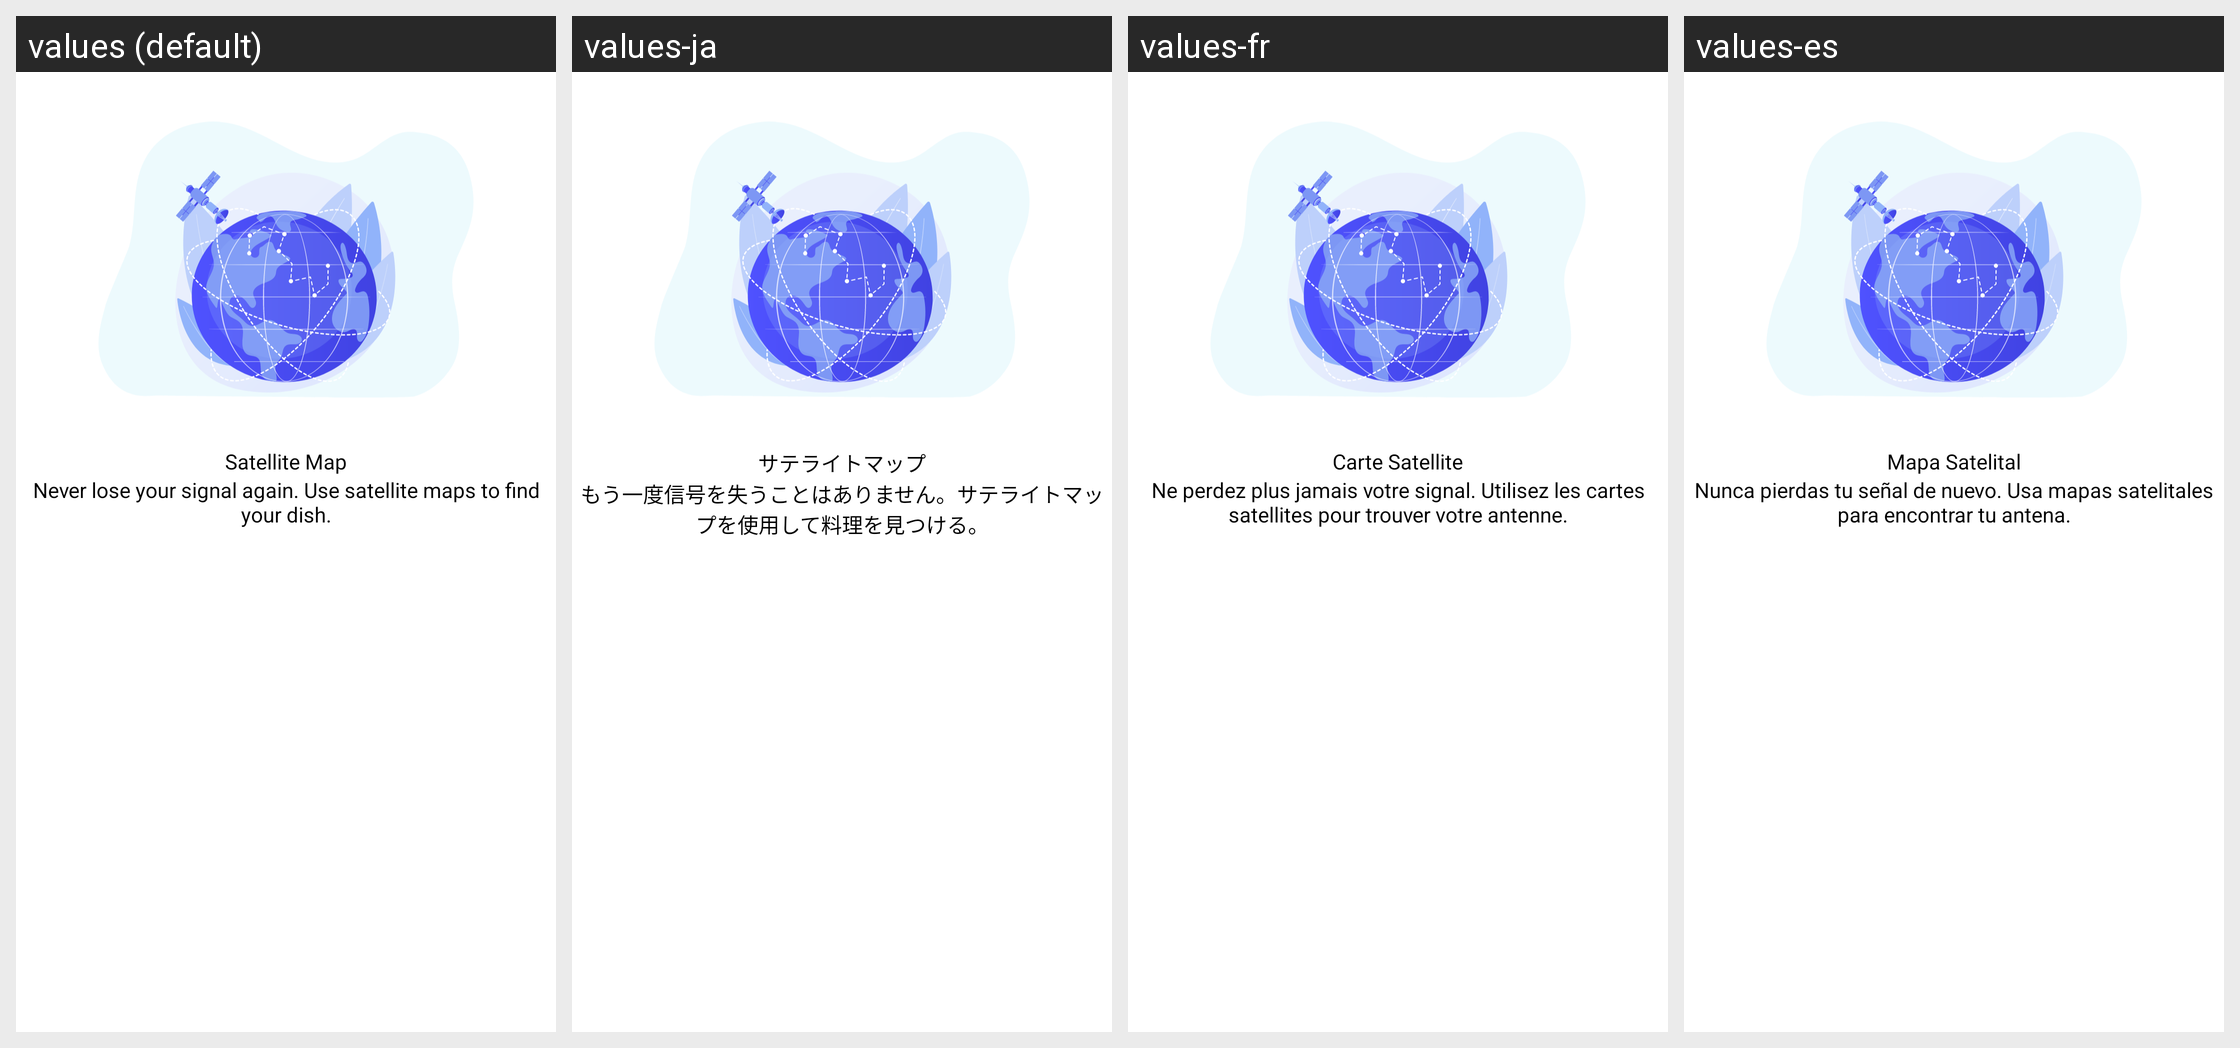

Here is an Android app screen in its default locale and in the app's own translations. Write out the translated-string differences for the strings that appear on this screen.
Android screen res/layout/fragment__two.xml rendered under 4 locales, left to right: values (default), values-ja, values-fr, values-es. Device: Nexus 5 (rendered at 1080×1920; each locale shown at half size, 540×960, under a caption strip naming it); theme Theme.SatelliteFinder.
Other locales in the repository, not shown: values-am, values-ar, values-bn, values-de, values-fa, values-hi, values-it, values-ru, values-tr, values-zh.
Strings drawn on this screen, with the default value and each locale's value (text and hints the layout hard-codes, and strings that could not be matched under every locale, appear in the picture but are not listed):

satellite_map
  values: Satellite Map
  values-ja: サテライトマップ
  values-fr: Carte Satellite
  values-es: Mapa Satelital

never_lose_your_signal_again_use_satellite_maps_to_find_your_dish
  values: Never lose your signal again. Use satellite maps to find your dish.
  values-ja: もう一度信号を失うことはありません。サテライトマップを使用して料理を見つける。
  values-fr: Ne perdez plus jamais votre signal. Utilisez les cartes satellites pour trouver votre antenne.
  values-es: Nunca pierdas tu señal de nuevo. Usa mapas satelitales para encontrar tu antena.
